Run: headless pygame with SDL's dummy video driver; simulated clock (each Clock.tick advances the game by its frame time, no real sleeping); random seed 0; keys injected as events and as key.get_pressed() state; mouse plan: one left click at the window centre at the start of phase 2, then a move to the lower-right quarter at the start of phase 3.
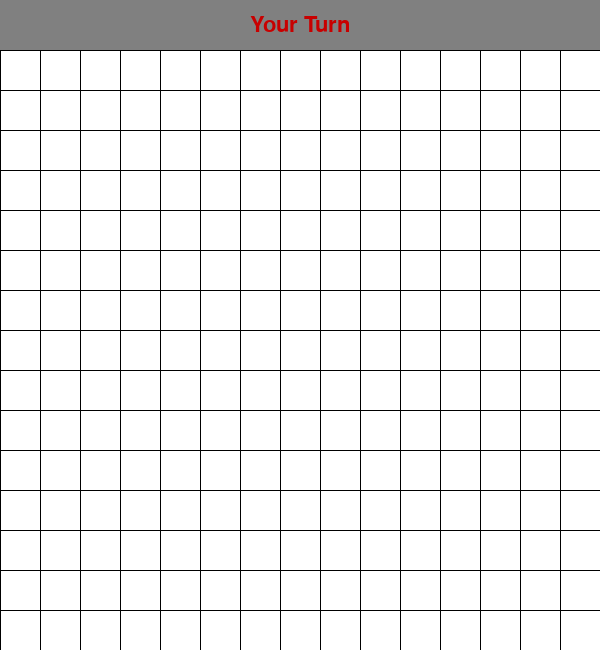
Frame 1 of 4 · flips 1–60 · no input
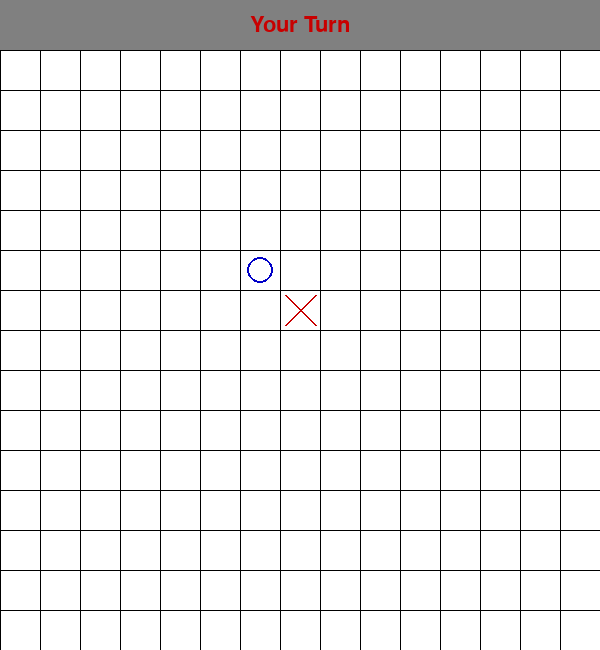
Frame 2 of 4 · flips 61–180 · clicked the window centre · tapped SPACE, RETURN · held RIGHT (→), D
Frame 3 of 4 · flips 181–300 · moved the mouse to the lower-right quarter · held DOWN (↓), S · screen unchanged from frame 2, image omitted
Frame 4 of 4 · flips 301–420 · held LEFT (←), A, UP (↑), W · screen unchanged from frame 3, image omitted

The pygame program that drew these frames:

import pygame
import sys
import random
import time

# Khởi tạo Pygame
pygame.init()

# Kích thước ô cờ và bàn cờ
CELL_SIZE = 40
BOARD_SIZE = 15
WINDOW_SIZE = BOARD_SIZE * CELL_SIZE
HEADER_HEIGHT = 50
SCREEN_HEIGHT = WINDOW_SIZE + HEADER_HEIGHT

# Màu sắc
WHITE = (255, 255, 255)
BLACK = (0, 0, 0)
RED = (200, 0, 0)
BLUE = (0, 0, 200)
GRAY = (128, 128, 128)

# Khởi tạo cửa sổ game
screen = pygame.display.set_mode((WINDOW_SIZE, SCREEN_HEIGHT))
pygame.display.set_caption('Caro Game vs AI')

# Khởi tạo font
pygame.font.init()
font = pygame.font.SysFont('Arial', 32)

class CaroGame:
    def __init__(self):
        self.board = [[0 for _ in range(BOARD_SIZE)] for _ in range(BOARD_SIZE)]
        self.current_player = 1  # 1 là người chơi (X), 2 là AI (O)
        self.game_over = False
        self.winner = None
        
    def make_move(self, row, col):
        if self.board[row][col] == 0 and not self.game_over:
            self.board[row][col] = self.current_player
            if self.check_winner(row, col):
                self.game_over = True
                self.winner = self.current_player
                return True
            self.current_player = 3 - self.current_player
            if not self.game_over and self.current_player == 2:
                self.ai_move()
            return True
        return False
    
    def check_winner(self, row, col):
        player = self.board[row][col]
        for dr, dc in [(0,1), (1,0), (1,1), (1,-1)]:
            count = 1
            r, c = row + dr, col + dc
            while 0 <= r < BOARD_SIZE and 0 <= c < BOARD_SIZE and self.board[r][c] == player:
                count += 1
                r += dr
                c += dc
            r, c = row - dr, col - dc
            while 0 <= r < BOARD_SIZE and 0 <= c < BOARD_SIZE and self.board[r][c] == player:
                count += 1
                r -= dr
                c -= dc
            if count >= 5:
                return True
        return False

    def evaluate_position(self, row, col, player):
        score = 0
        for dr, dc in [(0,1), (1,0), (1,1), (1,-1)]:
            count = 1
            blocks = 0
            r, c = row + dr, col + dc
            
            # Kiểm tra một hướng
            while 0 <= r < BOARD_SIZE and 0 <= c < BOARD_SIZE:
                if self.board[r][c] == player:
                    count += 1
                elif self.board[r][c] == 0:
                    break
                else:
                    blocks += 1
                    break
                r += dr
                c += dc
            
            r, c = row - dr, col - dc
            # Kiểm tra hướng ngược lại
            while 0 <= r < BOARD_SIZE and 0 <= c < BOARD_SIZE:
                if self.board[r][c] == player:
                    count += 1
                elif self.board[r][c] == 0:
                    break
                else:
                    blocks += 1
                    break
                r -= dr
                c -= dc
            
            # Tính điểm dựa trên số quân và số chặn
            if count >= 5:
                score += 100000
            elif count == 4:
                if blocks == 0:
                    score += 10000
                elif blocks == 1:
                    score += 1000
            elif count == 3:
                if blocks == 0:
                    score += 1000
                elif blocks == 1:
                    score += 100
            elif count == 2:
                if blocks == 0:
                    score += 100
                elif blocks == 1:
                    score += 10
            
        return score

    def ai_move(self):
        best_score = -1
        best_move = None
        
        # Tìm tất cả các ô trống có ít nhất một quân cờ lân cận
        valid_moves = []
        for i in range(BOARD_SIZE):
            for j in range(BOARD_SIZE):
                if self.board[i][j] == 0:
                    # Kiểm tra xung quanh ô này
                    has_neighbor = False
                    for di in [-1, 0, 1]:
                        for dj in [-1, 0, 1]:
                            ni, nj = i + di, j + dj
                            if 0 <= ni < BOARD_SIZE and 0 <= nj < BOARD_SIZE:
                                if self.board[ni][nj] != 0:
                                    has_neighbor = True
                                    break
                        if has_neighbor:
                            break
                    if has_neighbor or len(valid_moves) == 0:
                        valid_moves.append((i, j))
        
        # Nếu bàn cờ trống, đặt ở giữa
        if len(valid_moves) == 0 or (len(valid_moves) == BOARD_SIZE * BOARD_SIZE):
            self.board[BOARD_SIZE//2][BOARD_SIZE//2] = 2
            if self.check_winner(BOARD_SIZE//2, BOARD_SIZE//2):
                self.game_over = True
                self.winner = 2
            else:
                self.current_player = 1
            return
        
        # Đánh giá từng nước đi
        for row, col in valid_moves:
            # Tính điểm tấn công (cho AI)
            attack_score = self.evaluate_position(row, col, 2)
            # Tính điểm phòng thủ (chặn người chơi)
            defense_score = self.evaluate_position(row, col, 1)
            
            # Kết hợp điểm tấn công và phòng thủ
            score = attack_score + defense_score
            
            if score > best_score:
                best_score = score
                best_move = (row, col)
        
        if best_move:
            row, col = best_move
            self.board[row][col] = 2
            if self.check_winner(row, col):
                self.game_over = True
                self.winner = 2
            else:
                self.current_player = 1
    
    def draw_board(self):
        screen.fill(WHITE)
        
        # Vẽ header
        pygame.draw.rect(screen, GRAY, (0, 0, WINDOW_SIZE, HEADER_HEIGHT))
        if self.game_over:
            if self.winner == 1:
                text = "You Win!"
                color = RED
            else:
                text = "AI Wins!"
                color = BLUE
        else:
            text = "Your Turn" if self.current_player == 1 else "AI's Turn"
            color = RED if self.current_player == 1 else BLUE
        
        text_surface = font.render(text, True, color)
        text_rect = text_surface.get_rect(center=(WINDOW_SIZE//2, HEADER_HEIGHT//2))
        screen.blit(text_surface, text_rect)
        
        # Vẽ lưới
        for i in range(BOARD_SIZE):
            pygame.draw.line(screen, BLACK, 
                           (i * CELL_SIZE, HEADER_HEIGHT), 
                           (i * CELL_SIZE, WINDOW_SIZE + HEADER_HEIGHT))
            pygame.draw.line(screen, BLACK, 
                           (0, i * CELL_SIZE + HEADER_HEIGHT), 
                           (WINDOW_SIZE, i * CELL_SIZE + HEADER_HEIGHT))
        
        # Vẽ X và O
        for i in range(BOARD_SIZE):
            for j in range(BOARD_SIZE):
                if self.board[i][j] == 1:  # X - Người chơi
                    x = j * CELL_SIZE
                    y = i * CELL_SIZE + HEADER_HEIGHT
                    pygame.draw.line(screen, RED, (x + 5, y + 5), 
                                   (x + CELL_SIZE - 5, y + CELL_SIZE - 5), 2)
                    pygame.draw.line(screen, RED, (x + CELL_SIZE - 5, y + 5), 
                                   (x + 5, y + CELL_SIZE - 5), 2)
                elif self.board[i][j] == 2:  # O - AI
                    x = j * CELL_SIZE + CELL_SIZE // 2
                    y = i * CELL_SIZE + CELL_SIZE // 2 + HEADER_HEIGHT
                    pygame.draw.circle(screen, BLUE, (x, y), CELL_SIZE // 3, 2)

def main():
    game = CaroGame()
    
    while True:
        for event in pygame.event.get():
            if event.type == pygame.QUIT:
                pygame.quit()
                sys.exit()
            
            if event.type == pygame.MOUSEBUTTONDOWN and not game.game_over and game.current_player == 1:
                x, y = event.pos
                if y > HEADER_HEIGHT:  # Chỉ xử lý click trong vùng bàn cờ
                    row = (y - HEADER_HEIGHT) // CELL_SIZE
                    col = x // CELL_SIZE
                    if 0 <= row < BOARD_SIZE and 0 <= col < BOARD_SIZE:
                        game.make_move(row, col)
            
            # Thêm phím R để reset game
            if event.type == pygame.KEYDOWN:
                if event.key == pygame.K_r:
                    game = CaroGame()
        
        game.draw_board()
        pygame.display.flip()

if __name__ == "__main__":
    main() 
